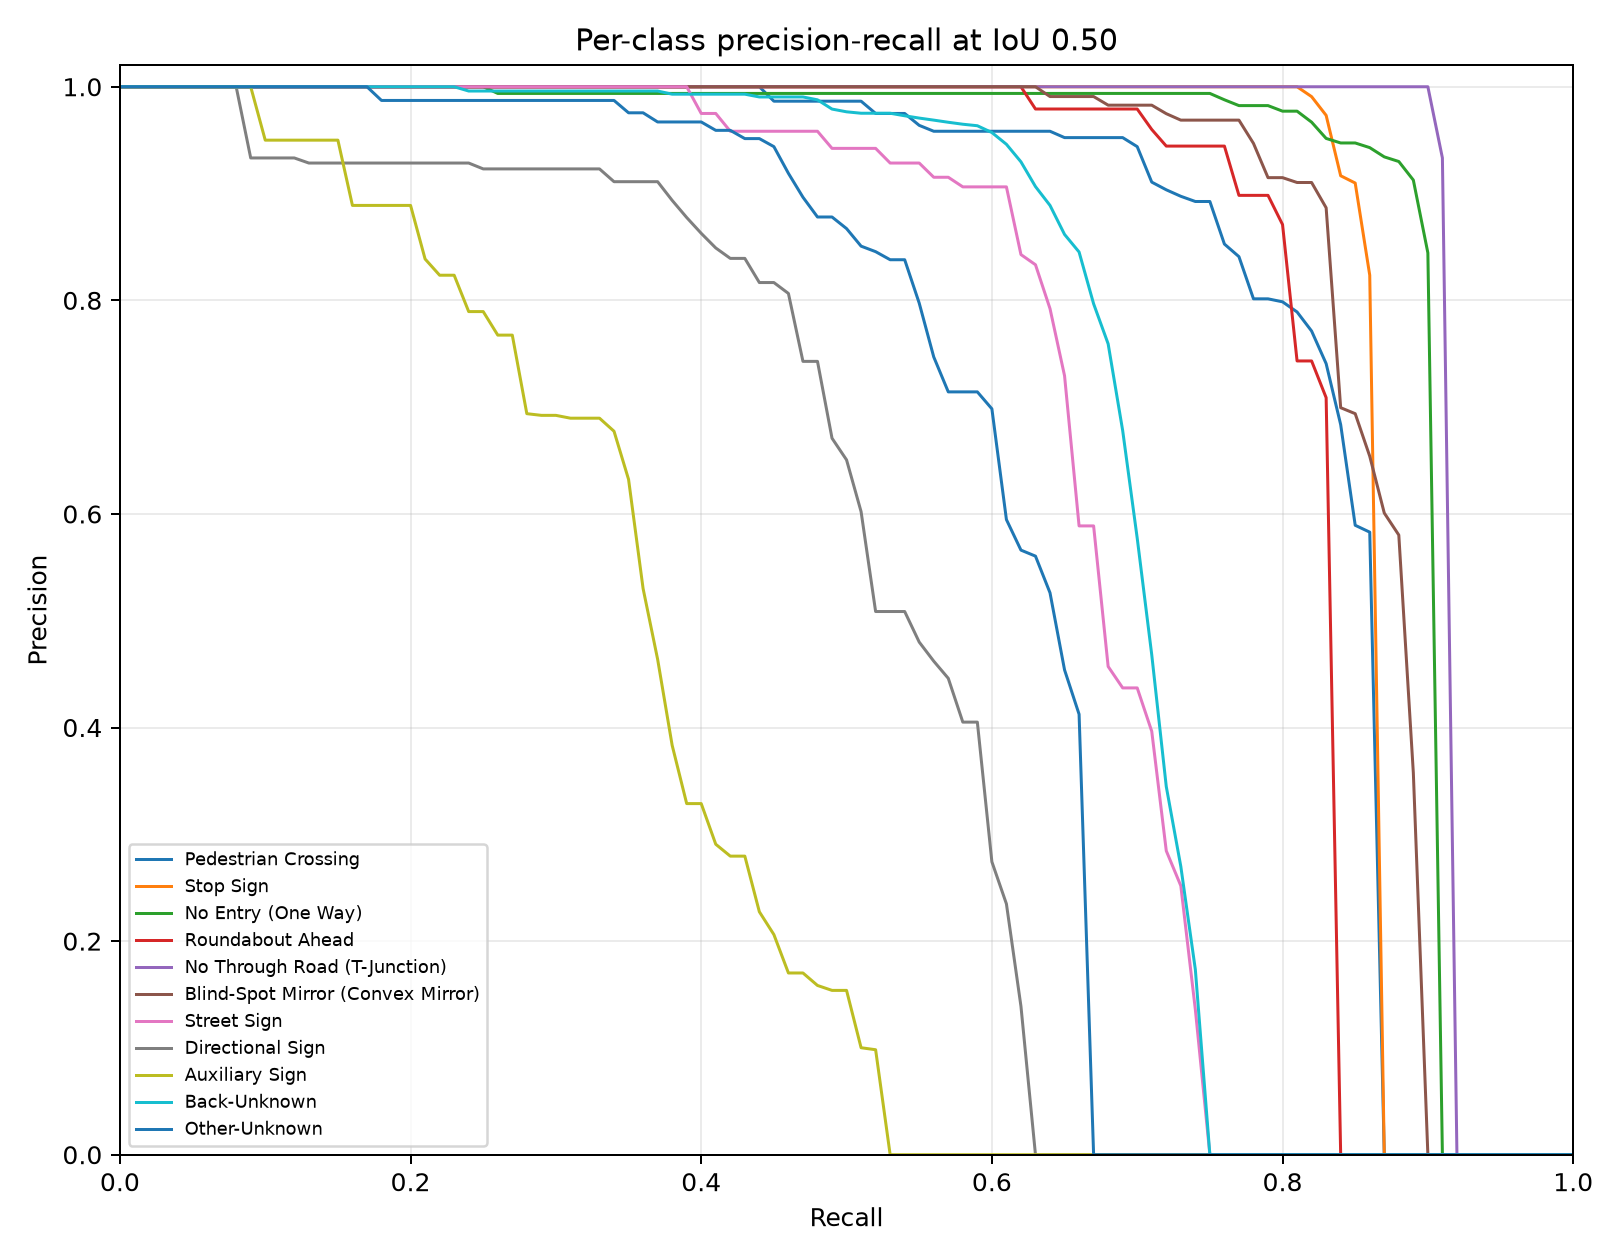

Data behind this chart, as committed beside it:
category_id, category_name, iou, recall, precision, score
0, Pedestrian Crossing, 0.5, 0.0, 1.0, 0.9822
0, Pedestrian Crossing, 0.5, 0.01, 1.0, 0.9745
0, Pedestrian Crossing, 0.5, 0.02, 1.0, 0.9742
0, Pedestrian Crossing, 0.5, 0.03, 1.0, 0.9712
0, Pedestrian Crossing, 0.5, 0.04, 1.0, 0.971
0, Pedestrian Crossing, 0.5, 0.05, 1.0, 0.971
0, Pedestrian Crossing, 0.5, 0.06, 1.0, 0.9706
0, Pedestrian Crossing, 0.5, 0.07, 1.0, 0.969
0, Pedestrian Crossing, 0.5, 0.08, 1.0, 0.9687
0, Pedestrian Crossing, 0.5, 0.09, 1.0, 0.9686
0, Pedestrian Crossing, 0.5, 0.1, 1.0, 0.9679
0, Pedestrian Crossing, 0.5, 0.11, 1.0, 0.9677
0, Pedestrian Crossing, 0.5, 0.12, 1.0, 0.9672
0, Pedestrian Crossing, 0.5, 0.13, 1.0, 0.9667
0, Pedestrian Crossing, 0.5, 0.14, 1.0, 0.9663
0, Pedestrian Crossing, 0.5, 0.15, 1.0, 0.966
0, Pedestrian Crossing, 0.5, 0.16, 1.0, 0.9656
0, Pedestrian Crossing, 0.5, 0.17, 1.0, 0.9644
0, Pedestrian Crossing, 0.5, 0.18, 1.0, 0.9643
0, Pedestrian Crossing, 0.5, 0.19, 1.0, 0.964
0, Pedestrian Crossing, 0.5, 0.2, 1.0, 0.9636
0, Pedestrian Crossing, 0.5, 0.21, 1.0, 0.9614
0, Pedestrian Crossing, 0.5, 0.22, 1.0, 0.9609
0, Pedestrian Crossing, 0.5, 0.23, 1.0, 0.9597
0, Pedestrian Crossing, 0.5, 0.24, 1.0, 0.9593
0, Pedestrian Crossing, 0.5, 0.25, 1.0, 0.9583
0, Pedestrian Crossing, 0.5, 0.26, 1.0, 0.9574
0, Pedestrian Crossing, 0.5, 0.27, 1.0, 0.9567
0, Pedestrian Crossing, 0.5, 0.28, 1.0, 0.9562
0, Pedestrian Crossing, 0.5, 0.29, 1.0, 0.956
0, Pedestrian Crossing, 0.5, 0.3, 1.0, 0.9546
0, Pedestrian Crossing, 0.5, 0.31, 1.0, 0.9543
0, Pedestrian Crossing, 0.5, 0.32, 1.0, 0.953
0, Pedestrian Crossing, 0.5, 0.33, 1.0, 0.9523
0, Pedestrian Crossing, 0.5, 0.34, 1.0, 0.951
0, Pedestrian Crossing, 0.5, 0.35, 1.0, 0.9493
0, Pedestrian Crossing, 0.5, 0.36, 1.0, 0.9491
0, Pedestrian Crossing, 0.5, 0.37, 1.0, 0.9481
0, Pedestrian Crossing, 0.5, 0.38, 1.0, 0.9475
0, Pedestrian Crossing, 0.5, 0.39, 1.0, 0.9469
0, Pedestrian Crossing, 0.5, 0.4, 1.0, 0.941
0, Pedestrian Crossing, 0.5, 0.41, 1.0, 0.9393
0, Pedestrian Crossing, 0.5, 0.42, 1.0, 0.939
0, Pedestrian Crossing, 0.5, 0.43, 1.0, 0.9371
0, Pedestrian Crossing, 0.5, 0.44, 1.0, 0.937
0, Pedestrian Crossing, 0.5, 0.45, 0.9865, 0.9335
0, Pedestrian Crossing, 0.5, 0.46, 0.9865, 0.9321
0, Pedestrian Crossing, 0.5, 0.47, 0.9865, 0.9243
0, Pedestrian Crossing, 0.5, 0.48, 0.9865, 0.9206
0, Pedestrian Crossing, 0.5, 0.49, 0.9865, 0.9165
0, Pedestrian Crossing, 0.5, 0.5, 0.9865, 0.9134
0, Pedestrian Crossing, 0.5, 0.51, 0.9865, 0.913
0, Pedestrian Crossing, 0.5, 0.52, 0.975, 0.9092
0, Pedestrian Crossing, 0.5, 0.53, 0.975, 0.9087
0, Pedestrian Crossing, 0.5, 0.54, 0.975, 0.8985
0, Pedestrian Crossing, 0.5, 0.55, 0.9639, 0.8969
0, Pedestrian Crossing, 0.5, 0.56, 0.9583, 0.885
0, Pedestrian Crossing, 0.5, 0.57, 0.9583, 0.8833
0, Pedestrian Crossing, 0.5, 0.58, 0.9583, 0.8801
0, Pedestrian Crossing, 0.5, 0.59, 0.9583, 0.8768
... 1,051 more rows
